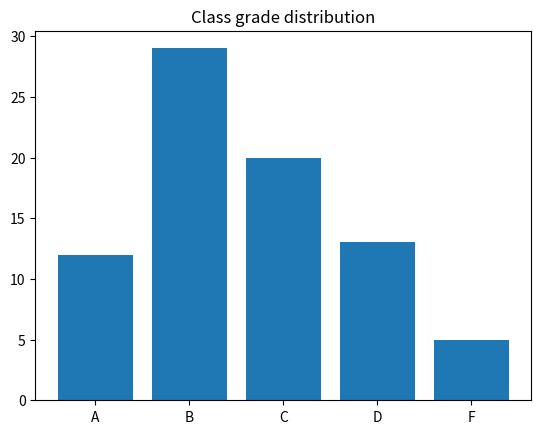

Reproduce this figure in Python.
# -*- coding: utf-8 -*-
"""
Created on Wed Oct  4 13:48:17 2017

@author: thodan
"""

import matplotlib.pyplot as plt

label = ('A','B','C','D','F')
y_pos = range(len(label))
value = (12,29,20,13,5)
plt.bar(y_pos, value)
plt.xticks(y_pos, label)
plt.title('Class grade distribution')
plt.show()
